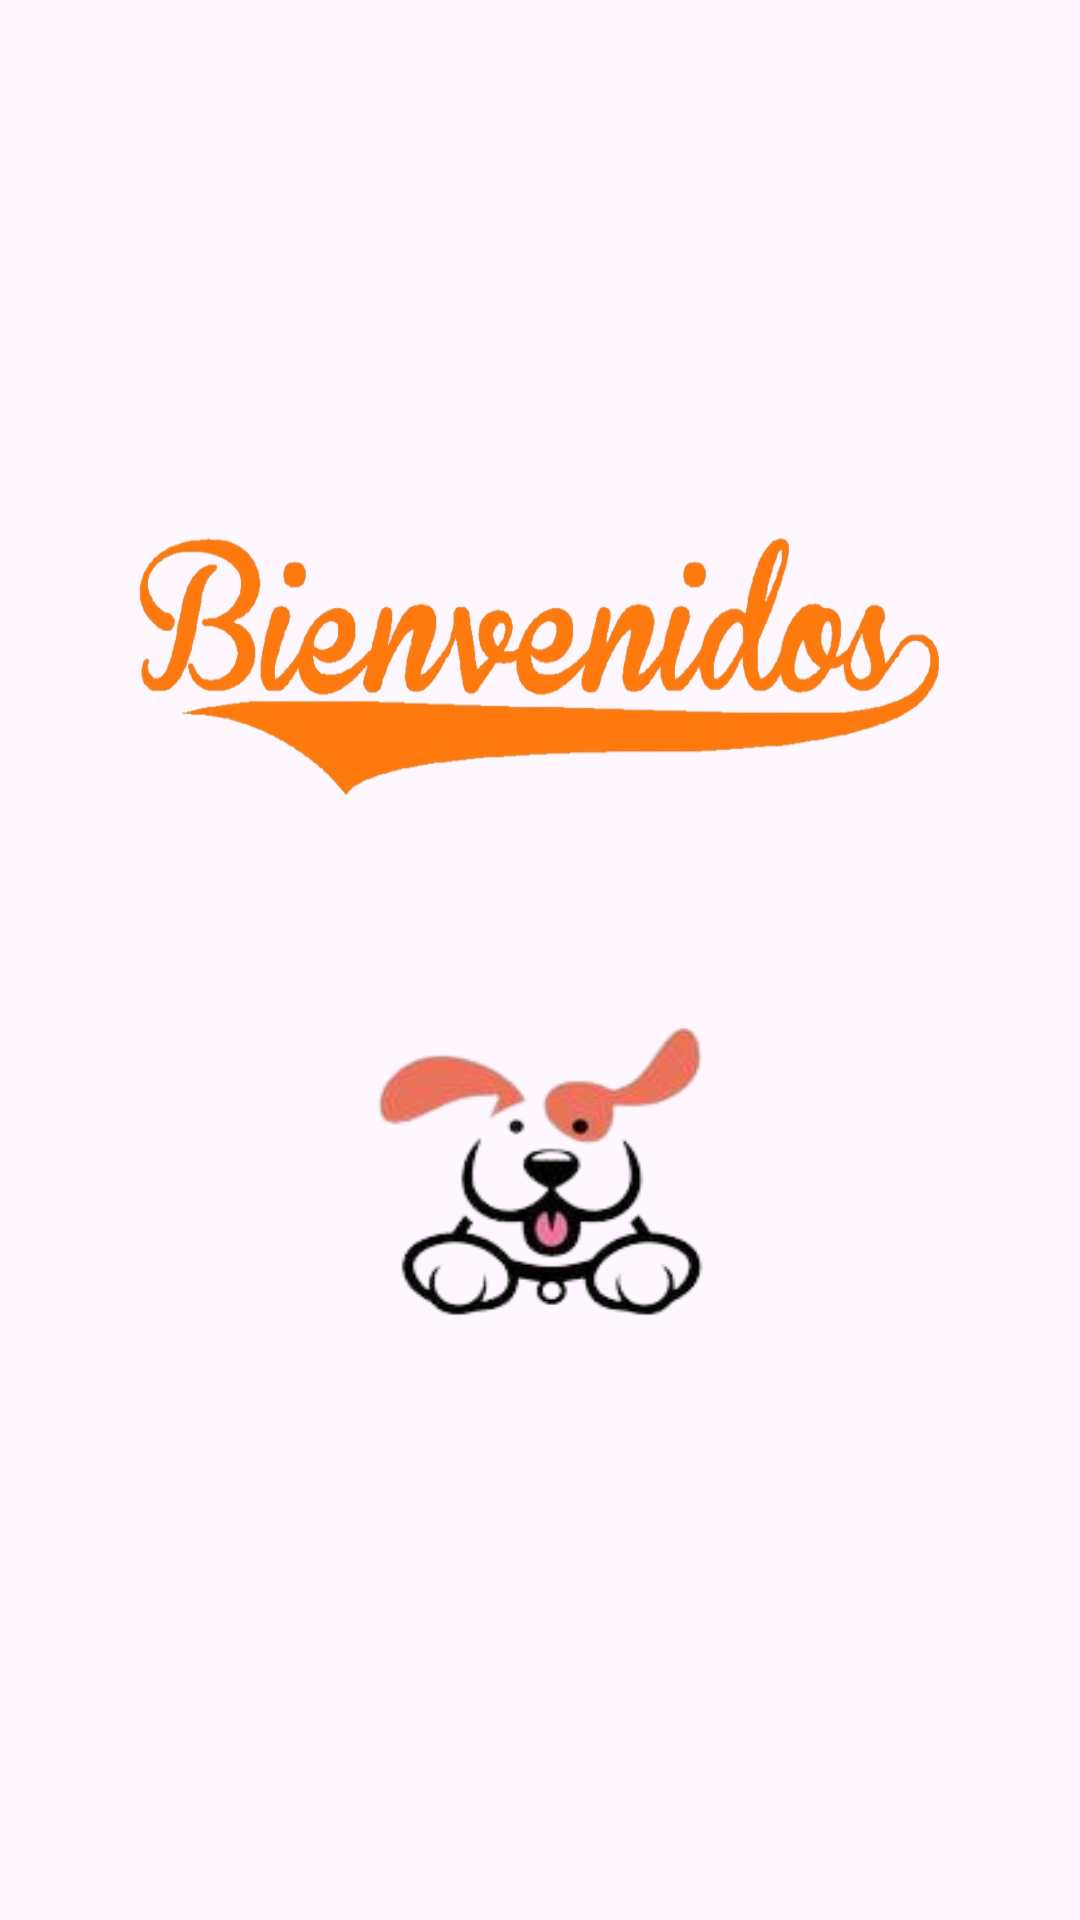

Layout XML and referenced resources for this Android screen:
<!-- AndroidManifest.xml: application theme Theme.PlantillaVeterinaria -->
<!-- res/layout/activity_splahs.xml -->
<?xml version="1.0" encoding="utf-8"?>
<androidx.constraintlayout.widget.ConstraintLayout xmlns:android="http://schemas.android.com/apk/res/android"
    xmlns:app="http://schemas.android.com/apk/res-auto"
    xmlns:tools="http://schemas.android.com/tools"
    android:layout_width="match_parent"
    android:layout_height="match_parent"
    android:background="@drawable/splahs"
    tools:context=".SplahsActivity">

    <ImageView
        android:id="@+id/bievenido"
        android:layout_width="280dp"
        android:layout_height="105dp"
        android:layout_marginTop="164dp"
        android:background="@drawable/bienvenidossplahs"
        app:layout_constraintEnd_toEndOf="parent"
        app:layout_constraintHorizontal_bias="0.497"
        app:layout_constraintStart_toStartOf="parent"
        app:layout_constraintTop_toTopOf="parent" />

    <ImageView
        android:id="@+id/logosplahs"
        android:layout_width="180dp"
        android:layout_height="167dp"
        android:background="@drawable/logosplahs"
        app:layout_constraintBottom_toBottomOf="parent"
        app:layout_constraintEnd_toEndOf="parent"
        app:layout_constraintStart_toStartOf="parent"
        app:layout_constraintTop_toBottomOf="@+id/bievenido"
        app:layout_constraintVertical_bias="0.187" />

</androidx.constraintlayout.widget.ConstraintLayout>
<!-- resources referenced by this layout -->
<resources>
  <!-- drawable bienvenidossplahs: png bitmap (drawable, 104082 bytes) -->
  <!-- drawable logosplahs: png bitmap (drawable, 18456 bytes) -->
  <style name="Theme.PlantillaVeterinaria" parent="Base.Theme.PlantillaVeterinaria" />
  <style name="Base.Theme.PlantillaVeterinaria" parent="Theme.Material3.DayNight.NoActionBar">
          
          
      </style>
</resources>
